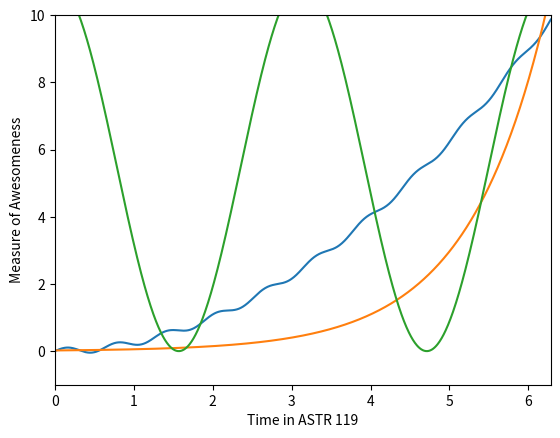

Here is the Python script that generated this plot:
import numpy as np
import matplotlib.pyplot as plt

x = np.arange(0, 2*np.pi, .006283)            #x-range from 0 -> 2pi by incremnets of (2pi/1000)
v = np.cos(2 * x)*5.5 + 5.5                   #funtion 1
w = np.exp(x)*0.02                            #funtion 2
z = np.sin(10 * x) * (.1) + (0.25 * (x**2))   #funtion 3
plt.plot(x, z)                                #plot the 3rd function
plt.plot(x, w)                                #plot the 2nd function
plt.plot(x, v)                                #plot the 1st function
plt.xlabel('Time in ASTR 119')                #label x-axis
plt.ylabel('Measure of Awesomeness')          #label y-axis
plt.xlim([0, 2*np.pi])                        #set x lim
plt.ylim([-1, 10])                            #set y lim
plt.show()                                    #print the graph

